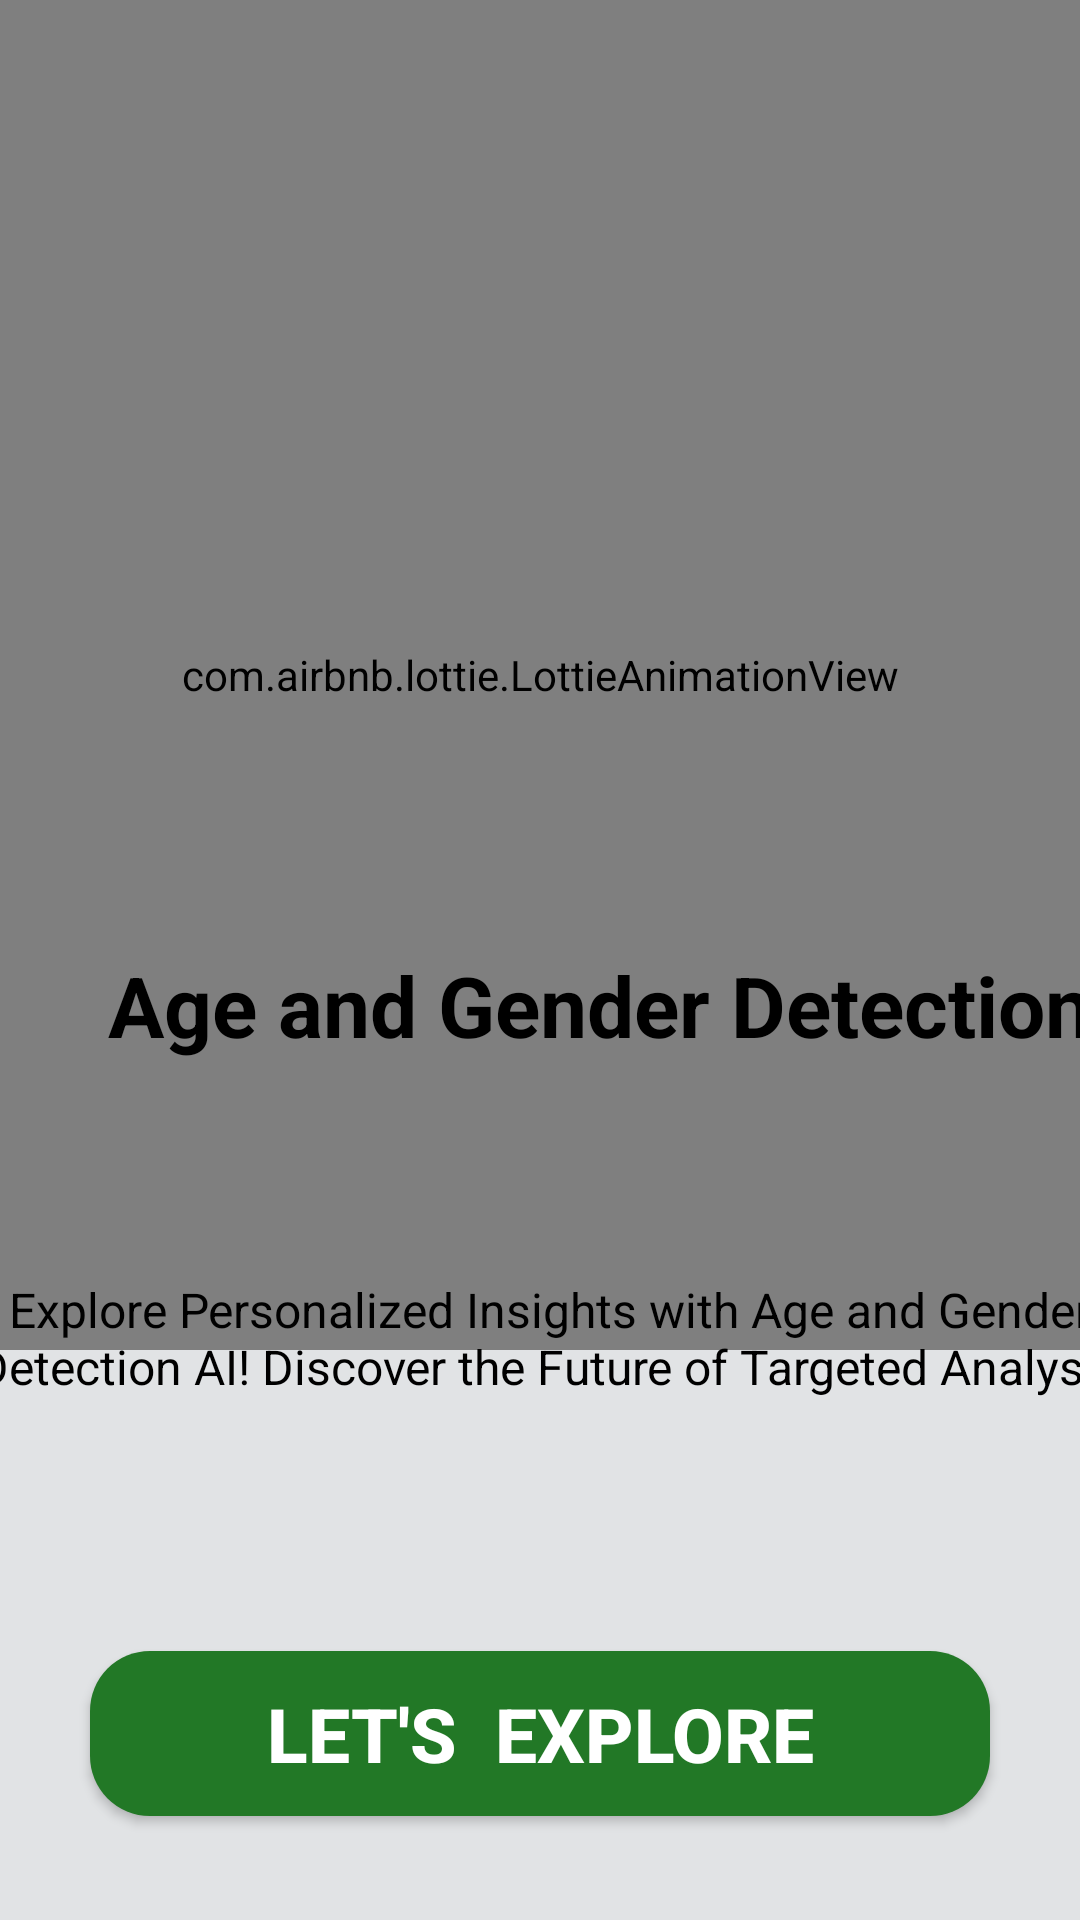

Reconstruct the res/layout file that produces this screen, plus the resources it refers to.
<!-- AndroidManifest.xml: application theme Theme.JkFace -->
<!-- res/layout/activity_main.xml -->
<?xml version="1.0" encoding="utf-8"?>
<androidx.constraintlayout.widget.ConstraintLayout xmlns:android="http://schemas.android.com/apk/res/android"
    xmlns:app="http://schemas.android.com/apk/res-auto"
    xmlns:tools="http://schemas.android.com/tools"
    android:id="@+id/main"
    android:background="@color/material_dynamic_neutral90"
    android:layout_width="match_parent"
    android:layout_height="match_parent"
    tools:context=".MainActivity">


    <com.airbnb.lottie.LottieAnimationView
        android:id="@+id/imageBoy"
        android:layout_width="match_parent"
        android:layout_height="450dp"
        android:layout_centerHorizontal="true"
        android:scaleType="centerCrop"
        app:layout_constraintEnd_toEndOf="parent"
        app:layout_constraintHorizontal_bias="0.0"
        app:layout_constraintStart_toStartOf="parent"
        app:layout_constraintTop_toTopOf="parent"
        app:lottie_autoPlay="true"
        app:lottie_loop="true"
        app:lottie_rawRes="@raw/facescan" />

    <TextView
        android:id="@+id/textView"
        android:layout_width="400dp"
        android:layout_height="50dp"
        android:layout_marginBottom="280dp"
        android:gravity="center"
        android:text="Age and Gender Detection"


        android:textColor="@color/black"
        android:textSize="28sp"
        android:textStyle="bold"
        app:layout_constraintBottom_toBottomOf="parent"
        app:layout_constraintEnd_toEndOf="parent"
        app:layout_constraintHorizontal_bias="0.0"
        app:layout_constraintStart_toStartOf="parent" />

    <TextView
        android:id="@+id/textView2"
        android:layout_width="392dp"
        android:layout_height="wrap_content"
        android:layout_marginBottom="84dp"
        android:text="Explore Personalized Insights with Age and Gender Detection AI! Discover the Future of Targeted Analysis"

   android:gravity="center"
        android:textColor="@color/black"
        android:textSize="16sp"
        app:layout_constraintBottom_toTopOf="@+id/camera_button"
        app:layout_constraintEnd_toEndOf="parent"
        app:layout_constraintHorizontal_bias="0.421"
        app:layout_constraintStart_toStartOf="parent" />

    <Button
        android:id="@+id/camera_button"
        android:layout_width="300dp"
        android:layout_height="55dp"
        android:text="Let's  Explore"
        android:textStyle="bold"
        android:textSize="25sp"
        android:background="@drawable/btngreenback"
        android:textColor="@color/white"
        app:layout_constraintBottom_toBottomOf="parent"
        app:layout_constraintEnd_toEndOf="parent"
        app:layout_constraintHorizontal_bias="0.498"
        app:layout_constraintStart_toStartOf="parent"
        app:layout_constraintTop_toTopOf="parent"
        app:layout_constraintVertical_bias="0.941" />


</androidx.constraintlayout.widget.ConstraintLayout>
<!-- resources referenced by this layout -->
<resources>
  <!-- drawable btngreenback (drawable) -->
  <?xml version="1.0" encoding="utf-8"?>
  <shape xmlns:android="http://schemas.android.com/apk/res/android">
  
      <corners android:radius="20dp"/>
      <solid android:color="#227826"/>
  
  </shape>
  <style name="Theme.JkFace" parent="Base.Theme.JkFace" />
  <style name="Base.Theme.JkFace" parent="Theme.AppCompat.DayNight.NoActionBar">
          
          
      </style>
  <!-- not gathered from this repository: default colours our renderer supplied (Android Studio template values) -->
  <color name="black">#FF000000</color>
  <color name="white">#FFFFFFFF</color>
</resources>
